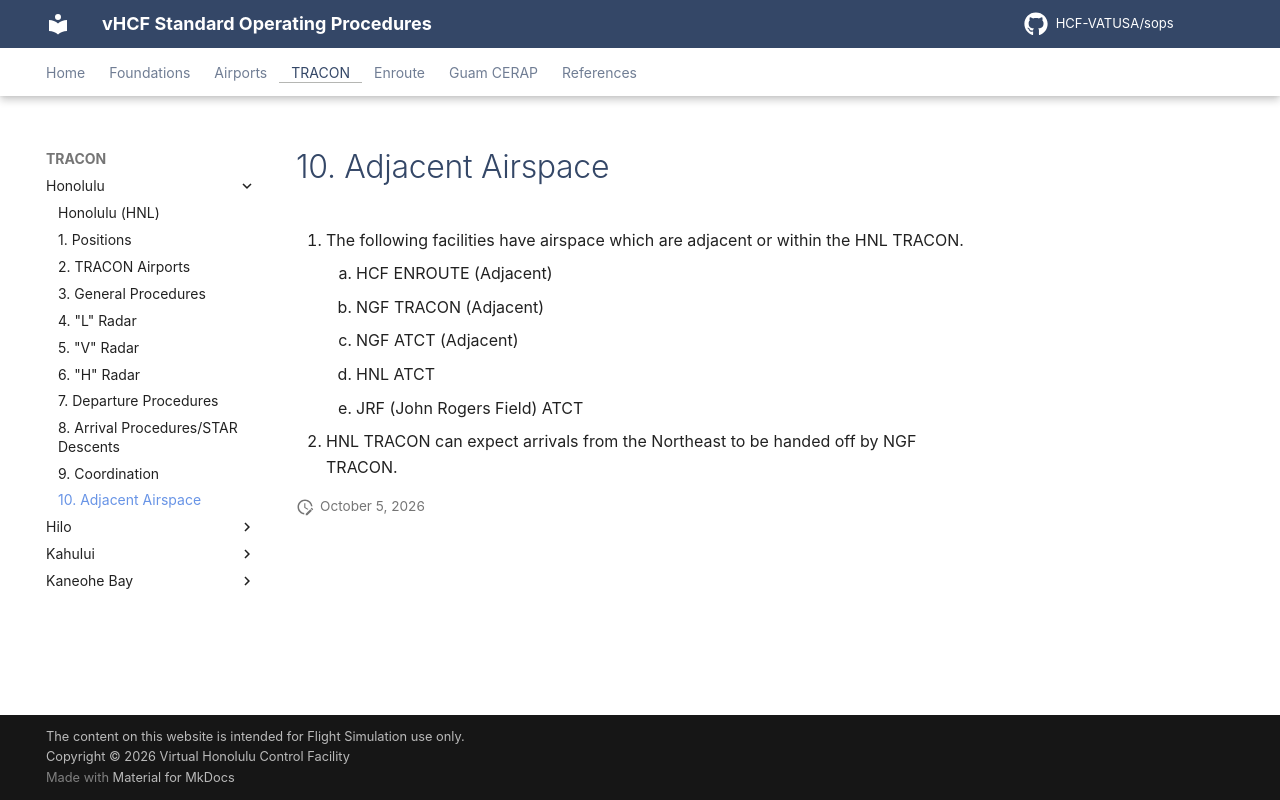

repository: HCF-VATUSA/sops · page: tracon/Honolulu/adjacent/index.html · generator: mkdocs

# 10. Adjacent Airspace

1. The following facilities have airspace which are adjacent or within the HNL TRACON.
    1. HCF ENROUTE (Adjacent)
    2. NGF TRACON (Adjacent)
    3. NGF ATCT (Adjacent)
    4. HNL ATCT
    5. JRF (John Rogers Field) ATCT
2. HNL TRACON can expect arrivals from the Northeast to be handed off by NGF TRACON.
